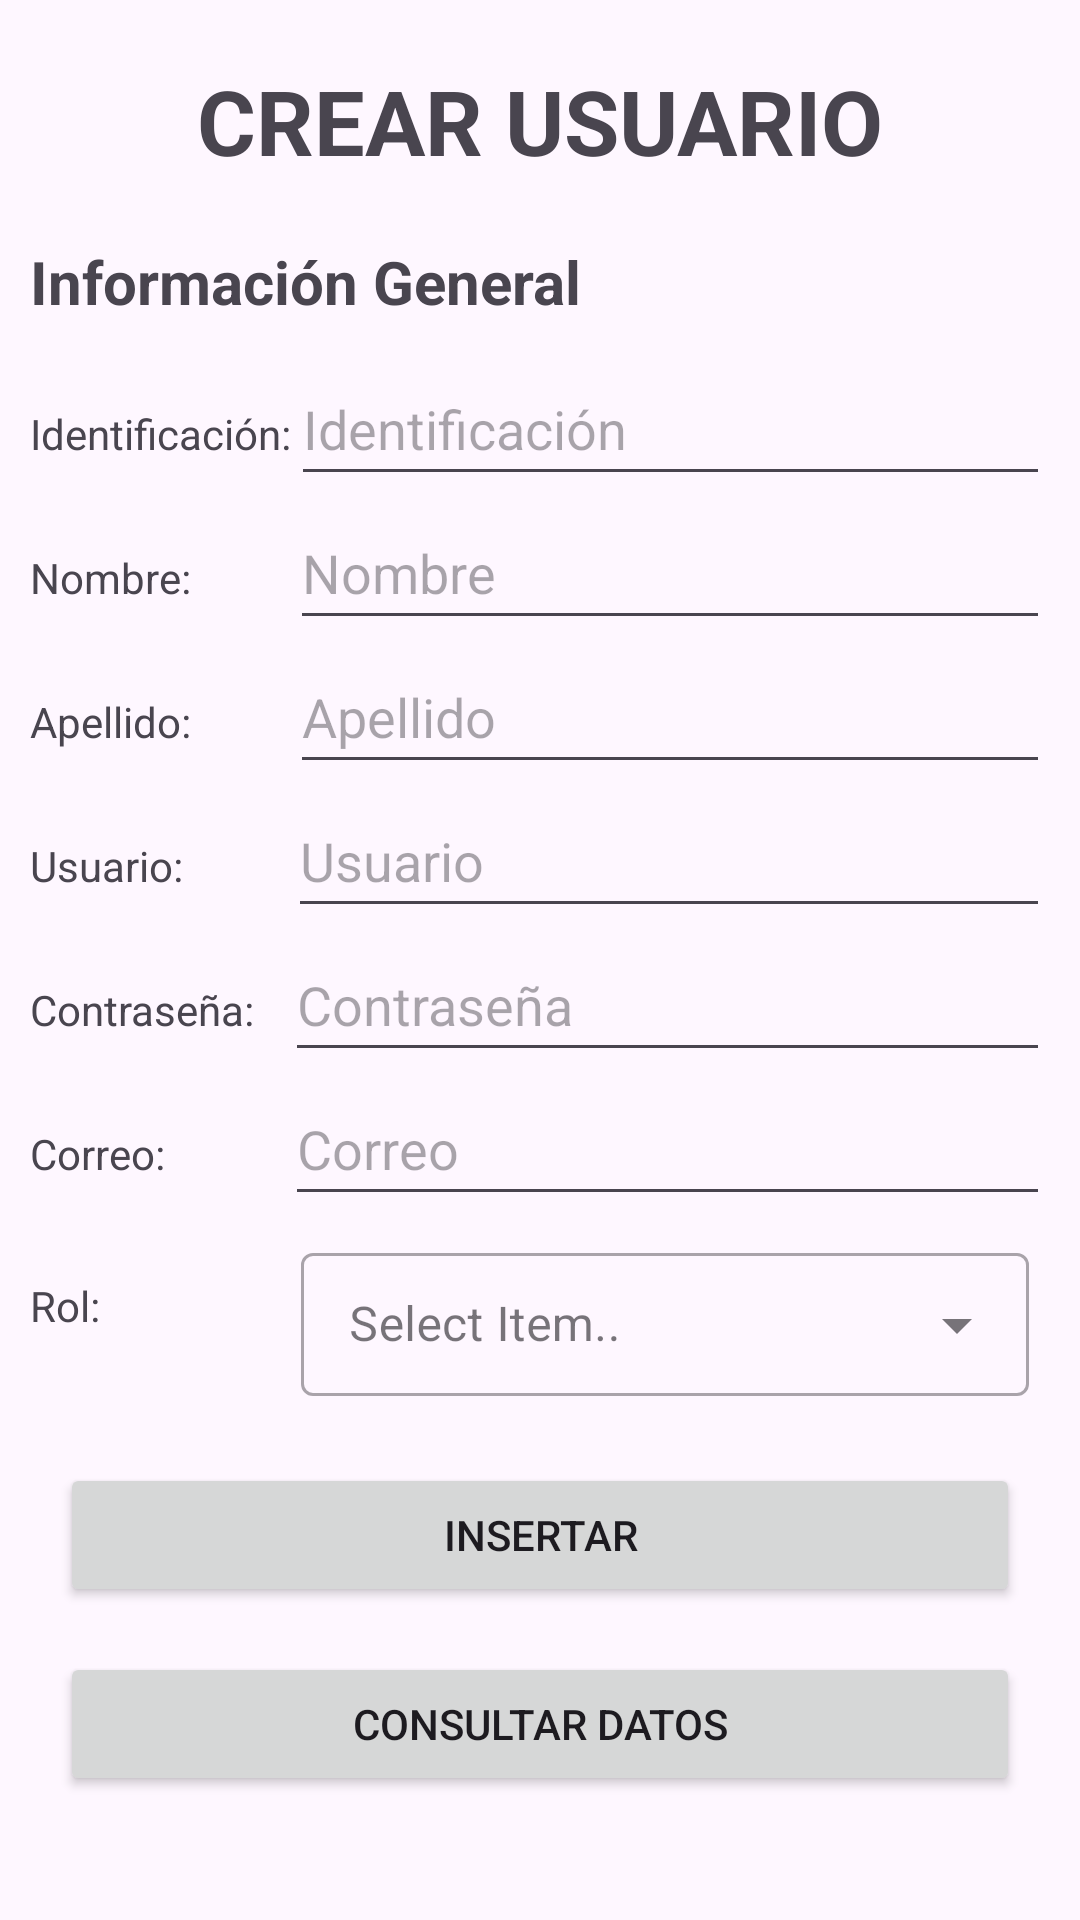

Android layout source for this screen:
<!-- AndroidManifest.xml: application theme Theme.ZOOLOGICSAPP -->
<!-- res/layout/fragment_usuarios_administrador.xml -->
<?xml version="1.0" encoding="utf-8"?>
<androidx.constraintlayout.widget.ConstraintLayout
    xmlns:android="http://schemas.android.com/apk/res/android"
    xmlns:app="http://schemas.android.com/apk/res-auto"
    xmlns:tools="http://schemas.android.com/tools"
    android:layout_width="match_parent"
    android:layout_height="match_parent"
    tools:context=".ui.VistaAdministrador.UsuariosAdministrador">

    <LinearLayout
        android:layout_width="match_parent"
        android:layout_height="match_parent"
        android:layout_margin="10dp"
        android:orientation="vertical"
        app:layout_constraintBottom_toBottomOf="parent"
        app:layout_constraintEnd_toEndOf="parent"
        app:layout_constraintStart_toStartOf="parent"
        app:layout_constraintTop_toTopOf="parent"
        tools:ignore="TextSizeCheck">

        <TextView
            android:id="@+id/textViewTitCrearUsuario"
            android:layout_width="match_parent"
            android:layout_height="wrap_content"
            android:layout_marginTop="10dp"
            android:text="@string/titCrearUsuario"
            android:textAlignment="center"
            android:textSize="30sp"
            android:textStyle="bold" />

        <TextView
            android:id="@+id/textViewSubInfo"
            android:layout_width="match_parent"
            android:layout_height="wrap_content"
            android:layout_marginTop="20dp"
            android:layout_marginBottom="10dp"
            android:text="@string/subInformacion"
            android:textSize="20sp"
            android:textStyle="bold" />

        <LinearLayout
            android:layout_width="match_parent"
            android:layout_height="wrap_content"
            android:orientation="horizontal">

            <TextView
                android:id="@+id/textViewNumIdent"
                android:layout_width="wrap_content"
                android:layout_height="wrap_content"
                android:text="@string/identificacion" />

            <EditText
                android:id="@+id/editTextNumIdent"
                android:layout_width="0dp"
                android:layout_height="48dp"
                android:layout_weight="1"
                android:autofillHints="Identificacion"
                android:ems="10"
                android:hint="@string/hintidentificacion"
                android:inputType="number" />
        </LinearLayout>

        <LinearLayout
            android:layout_width="match_parent"
            android:layout_height="wrap_content"
            android:orientation="horizontal">

            <TextView
                android:id="@+id/textViewNombre"
                android:layout_width="wrap_content"
                android:layout_height="wrap_content"
                android:layout_marginEnd="33dp"
                android:text="@string/nombre" />

            <EditText
                android:id="@+id/editTextNombre"
                android:layout_width="0dp"
                android:layout_height="48dp"
                android:layout_weight="1"
                android:autofillHints="Nombre"
                android:ems="10"
                android:hint="@string/hintnombre"
                android:inputType="text" />
        </LinearLayout>

        <LinearLayout
            android:layout_width="match_parent"
            android:layout_height="wrap_content"
            android:orientation="horizontal">

            <TextView
                android:id="@+id/textViewApellido"
                android:layout_width="wrap_content"
                android:layout_height="wrap_content"
                android:layout_marginEnd="33dp"
                android:text="@string/apellido" />

            <EditText
                android:id="@+id/editTextApellido"
                android:layout_width="0dp"
                android:layout_height="48dp"
                android:layout_weight="1"
                android:autofillHints="Apellido"
                android:ems="10"
                android:hint="@string/hintapellido"
                android:inputType="text" />
        </LinearLayout>

        <LinearLayout
            android:layout_width="match_parent"
            android:layout_height="wrap_content"
            android:orientation="horizontal">

            <TextView
                android:id="@+id/textViewUsername"
                android:layout_width="wrap_content"
                android:layout_height="wrap_content"
                android:layout_marginEnd="35dp"
                android:text="@string/usuario" />

            <EditText
                android:id="@+id/editTextUsername"
                android:layout_width="0dp"
                android:layout_height="48dp"
                android:layout_weight="1"
                android:autofillHints="Nombre de usuario"
                android:ems="10"
                android:hint="@string/hintusuario"
                android:inputType="text" />
        </LinearLayout>

        <LinearLayout
            android:layout_width="match_parent"
            android:layout_height="wrap_content"
            android:orientation="horizontal">

            <TextView
                android:id="@+id/textViewContraseña"
                android:layout_width="wrap_content"
                android:layout_height="wrap_content"
                android:layout_marginEnd="10dp"
                android:text="@string/contraseña" />

            <EditText
                android:id="@+id/editTextContra"
                android:layout_width="match_parent"
                android:layout_height="48dp"
                android:autofillHints="Contraseña"
                android:ems="10"
                android:hint="@string/hintcontraseña"
                android:inputType="textPassword" />
        </LinearLayout>

        <LinearLayout
            android:layout_width="match_parent"
            android:layout_height="wrap_content"
            android:orientation="horizontal">

            <TextView
                android:id="@+id/textViewCorreo"
                android:layout_width="wrap_content"
                android:layout_height="wrap_content"
                android:layout_marginEnd="40dp"
                android:text="@string/correo" />

            <EditText
                android:id="@+id/editTextEmail"
                android:layout_width="match_parent"
                android:layout_height="48dp"
                android:autofillHints="Correo electrónico"
                android:ems="10"
                android:hint="@string/hintcorreo"
                android:inputType="textEmailAddress" />
        </LinearLayout>
        <LinearLayout
            android:layout_width="match_parent"
            android:layout_height="wrap_content"
            android:orientation="horizontal">
            <TextView
                android:id="@+id/textViewRol"
                android:layout_width="wrap_content"
                android:layout_height="wrap_content"
                android:layout_marginEnd="60dp"
                android:text="@string/rol" />

            <com.google.android.material.textfield.TextInputLayout
                android:layout_width="match_parent"
                android:layout_height="wrap_content"
                android:layout_margin="7dp"
                android:hint="@string/context"
                style="@style/Widget.MaterialComponents.TextInputLayout.OutlinedBox.Dense.ExposedDropdownMenu">

                <AutoCompleteTextView
                    android:id="@+id/autoCompleteList"
                    android:layout_width="match_parent"
                    android:layout_height="wrap_content"
                    android:inputType="none"
                    tools:ignore="SpeakableTextPresentCheck" />

            </com.google.android.material.textfield.TextInputLayout>
        </LinearLayout>

        <Button
            android:id="@+id/btnCrear"
            android:layout_width="320dp"
            android:layout_height="48dp"
            android:layout_gravity="center_horizontal"
            android:layout_marginTop="15dp"
            android:text="@string/btnInsertarUsuario" />

        <Button
            android:id="@+id/btnListarUsuarios"
            android:layout_width="320dp"
            android:layout_height="48dp"
            android:layout_gravity="center_horizontal"
            android:layout_marginTop="15dp"
            android:text="@string/btnListar" />
    </LinearLayout>

</androidx.constraintlayout.widget.ConstraintLayout>
<!-- resources referenced by this layout -->
<resources>
  <string name="apellido">Apellido:</string>
  <string name="btnInsertarUsuario">INSERTAR</string>
  <string name="btnListar">CONSULTAR DATOS</string>
  <string name="context">Select Item..</string>
  <string name="correo">Correo:</string>
  <string name="hintapellido">Apellido</string>
  <string name="hintcorreo">Correo</string>
  <string name="hintidentificacion">Identificación</string>
  <string name="hintnombre">Nombre</string>
  <string name="hintusuario">Usuario</string>
  <string name="identificacion">Identificación:</string>
  <string name="nombre">Nombre:</string>
  <string name="rol">Rol:</string>
  <string name="subInformacion">Información General</string>
  <string name="titCrearUsuario">CREAR USUARIO</string>
  <string name="usuario">Usuario:</string>
  <style name="Theme.ZOOLOGICSAPP" parent="Base.Theme.ZOOLOGICSAPP" />
  <style name="Base.Theme.ZOOLOGICSAPP" parent="Theme.Material3.DayNight.NoActionBar">
          
          <item name="colorPrimary">@color/azul_uno</item>
          <item name="colorPrimaryVariant">@color/azul_tres</item>
          <item name="android:statusBarColor">@color/azul_cinco</item>
  
      </style>
  <color name="azul_uno">#aeeaff</color>
  <color name="azul_tres">#6ebaf9</color>
  <color name="azul_cinco">#2e89f3</color>
  
      //PALETA DE COLORES VERDE MANZANA
</resources>
